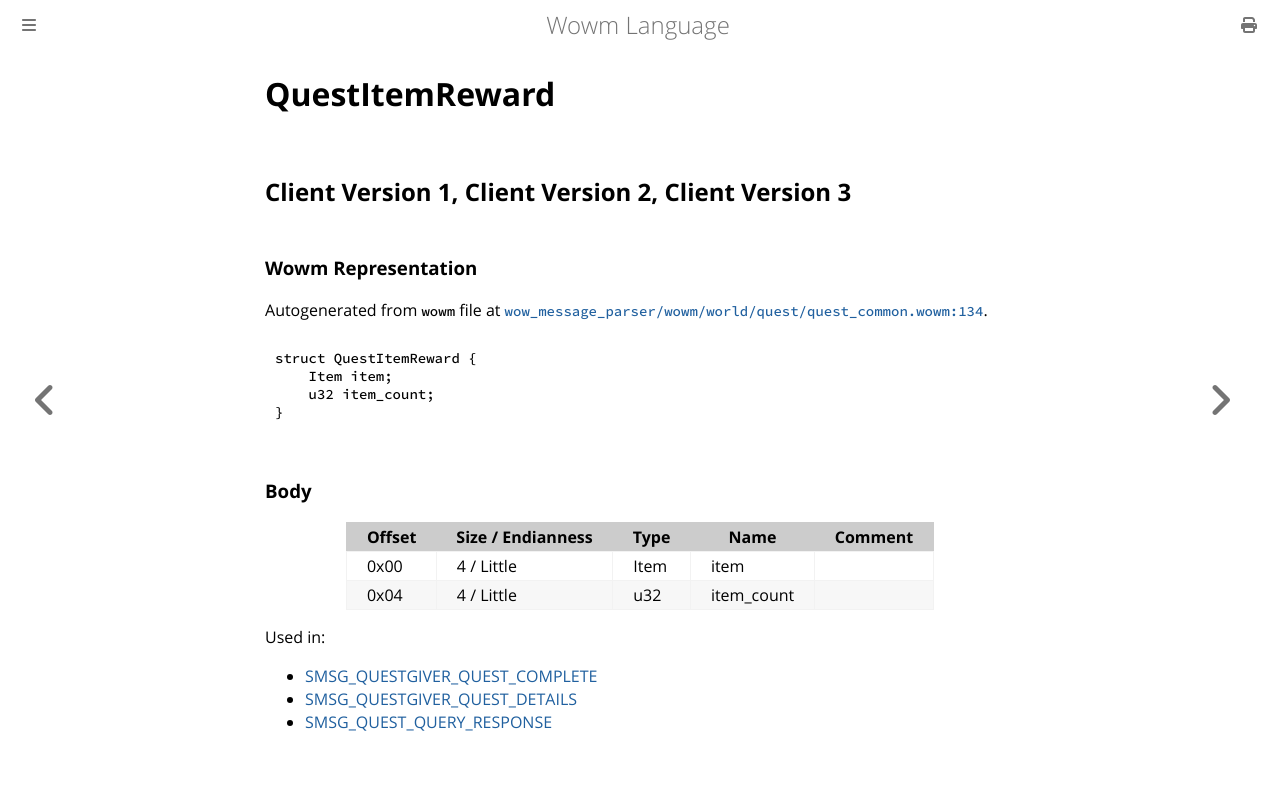

repository: gtker/wow_messages · page: docs/questitemreward.html · generator: mdbook

# QuestItemReward

## Client Version 1, Client Version 2, Client Version 3

### Wowm Representation

Autogenerated from `wowm` file at [`wow_message_parser/wowm/world/quest/quest_common.wowm:134`](https://github.com/gtker/wow_messages/tree/main/wow_message_parser/wowm/world/quest/quest_common.wowm#L134).
```rust,ignore
struct QuestItemReward {
    Item item;
    u32 item_count;
}
```
### Body

| Offset | Size / Endianness | Type | Name | Comment |
| ------ | ----------------- | ---- | ---- | ------- |
| 0x00 | 4 / Little | Item | item |  |
| 0x04 | 4 / Little | u32 | item_count |  |


Used in:
* [SMSG_QUESTGIVER_QUEST_COMPLETE](smsg_questgiver_quest_complete.md)
* [SMSG_QUESTGIVER_QUEST_DETAILS](smsg_questgiver_quest_details.md)
* [SMSG_QUEST_QUERY_RESPONSE](smsg_quest_query_response.md)
